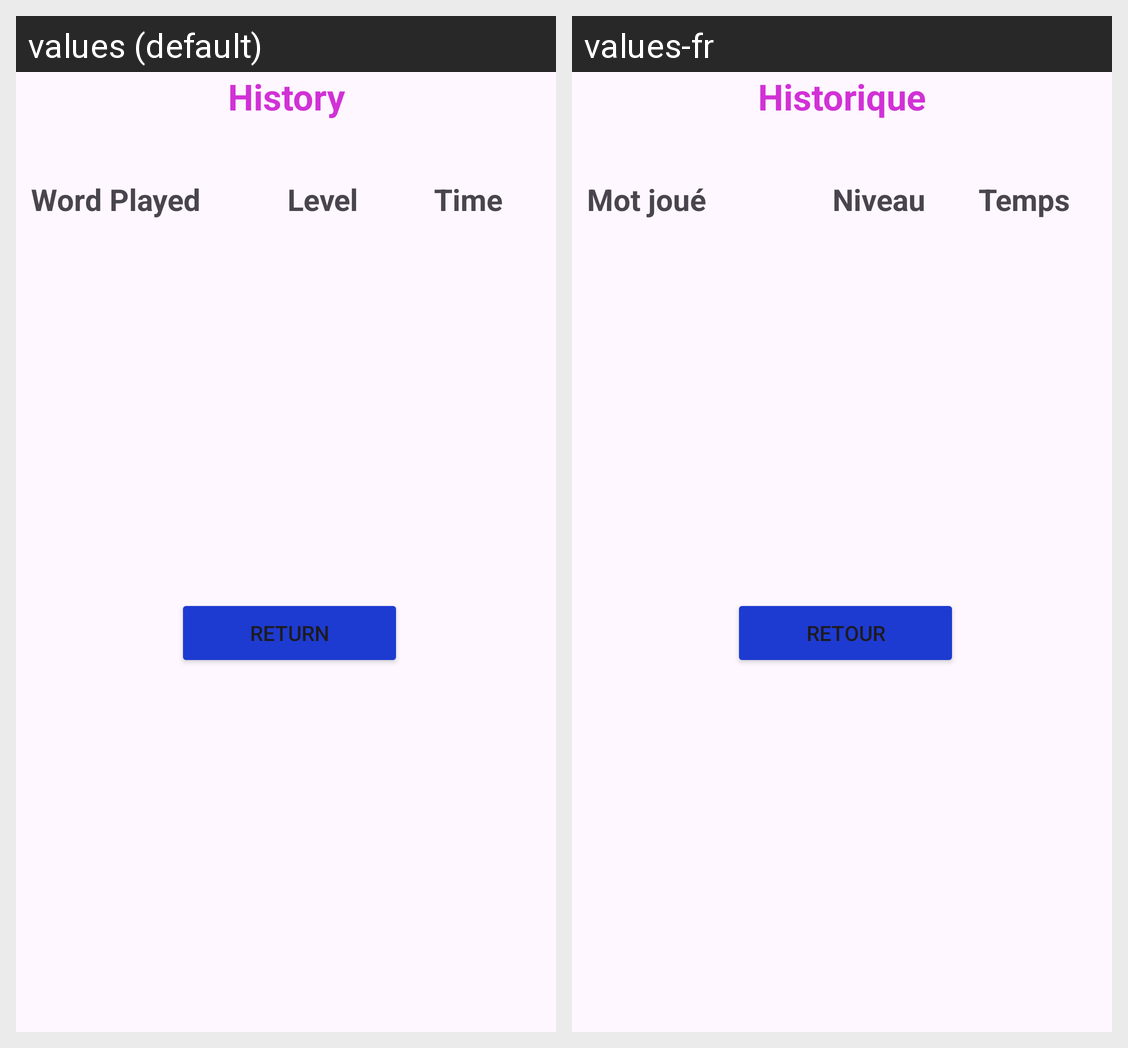

Here is an Android app screen in its default locale and in the app's own translations. Write out the translated-string differences for the strings that appear on this screen.
Android screen res/layout/activity_historique.xml rendered under 2 locales, left to right: values (default), values-fr. Device: Nexus 5 (rendered at 1080×1920; each locale shown at half size, 540×960, under a caption strip naming it); theme Theme.ProjetFinalPendu.
Strings drawn on this screen, with the default value and each locale's value (text and hints the layout hard-codes, and strings that could not be matched under every locale, appear in the picture but are not listed):

historique
  values: History
  values-fr: Historique

mot_jou
  values: Word Played
  values-fr: Mot joué

niveau
  values: Level
  values-fr: Niveau

temps
  values: Time
  values-fr: Temps

retour
  values: Return
  values-fr: Retour
